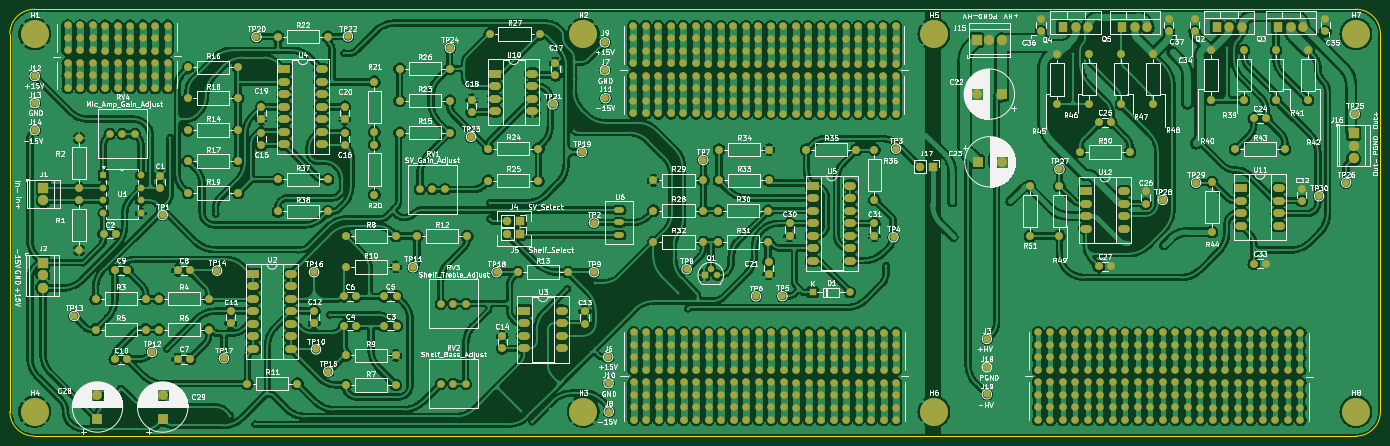
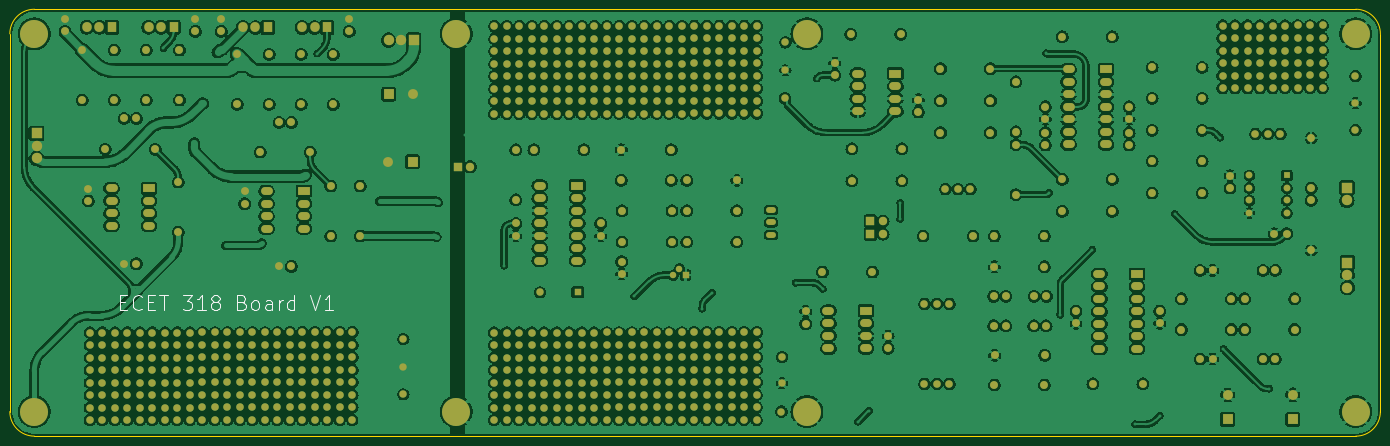
Circuit board: 9 layer files. Board 278.5 x 86.8 mm.
- bottom_copper: Signal_Processing_Board-B_Cu.gbl (790230 bytes)
- bottom_mask: Signal_Processing_Board-B_Mask.gbs (25557 bytes)
- paste: Signal_Processing_Board-B_Paste.gbp (502 bytes)
- bottom_silk: Signal_Processing_Board-B_Silkscreen.gbo (33183 bytes)
- outline: Signal_Processing_Board-Edge_Cuts.gm1 (1044 bytes)
- top_copper: Signal_Processing_Board-F_Cu.gtl (990064 bytes)
- top_mask: Signal_Processing_Board-F_Mask.gts (26446 bytes)
- paste: Signal_Processing_Board-F_Paste.gtp (502 bytes)
- top_silk: Signal_Processing_Board-F_Silkscreen.gto (424414 bytes)

=== bottom_copper: Signal_Processing_Board-B_Cu.gbl (790230 bytes, source omitted) ===
=== bottom_mask: Signal_Processing_Board-B_Mask.gbs (25557 bytes, source omitted) ===
=== paste: Signal_Processing_Board-B_Paste.gbp ===
G04 #@! TF.GenerationSoftware,KiCad,Pcbnew,8.0.4*
G04 #@! TF.CreationDate,2024-09-14T23:48:03-04:00*
G04 #@! TF.ProjectId,Signal_Processing_Board,5369676e-616c-45f5-9072-6f6365737369,rev?*
G04 #@! TF.SameCoordinates,Original*
G04 #@! TF.FileFunction,Paste,Bot*
G04 #@! TF.FilePolarity,Positive*
%FSLAX46Y46*%
G04 Gerber Fmt 4.6, Leading zero omitted, Abs format (unit mm)*
G04 Created by KiCad (PCBNEW 8.0.4) date 2024-09-14 23:48:03*
%MOMM*%
%LPD*%
G01*
G04 APERTURE LIST*
G04 APERTURE END LIST*
M02*

=== bottom_silk: Signal_Processing_Board-B_Silkscreen.gbo (33183 bytes, source omitted) ===
=== outline: Signal_Processing_Board-Edge_Cuts.gm1 ===
G04 #@! TF.GenerationSoftware,KiCad,Pcbnew,8.0.4*
G04 #@! TF.CreationDate,2024-09-14T23:48:03-04:00*
G04 #@! TF.ProjectId,Signal_Processing_Board,5369676e-616c-45f5-9072-6f6365737369,rev?*
G04 #@! TF.SameCoordinates,Original*
G04 #@! TF.FileFunction,Profile,NP*
%FSLAX46Y46*%
G04 Gerber Fmt 4.6, Leading zero omitted, Abs format (unit mm)*
G04 Created by KiCad (PCBNEW 8.0.4) date 2024-09-14 23:48:03*
%MOMM*%
%LPD*%
G01*
G04 APERTURE LIST*
G04 #@! TA.AperFunction,Profile*
%ADD10C,0.050000*%
G04 #@! TD*
G04 APERTURE END LIST*
D10*
X349720000Y-98500000D02*
G75*
G02*
X354720000Y-103500000I0J-5000000D01*
G01*
X76220000Y-103500000D02*
G75*
G02*
X81220000Y-98500000I5000000J0D01*
G01*
X354720000Y-180250000D02*
G75*
G02*
X349720000Y-185250000I-5000000J0D01*
G01*
X81220000Y-185250000D02*
G75*
G02*
X76220000Y-180250000I0J5000000D01*
G01*
X81220000Y-98500000D02*
X349720000Y-98500000D01*
X354720000Y-103500000D02*
X354720000Y-180250000D01*
X76220000Y-180250000D02*
X76220000Y-103500000D01*
X349720000Y-185250000D02*
X81220000Y-185250000D01*
M02*

=== top_copper: Signal_Processing_Board-F_Cu.gtl (990064 bytes, source omitted) ===
=== top_mask: Signal_Processing_Board-F_Mask.gts (26446 bytes, source omitted) ===
=== paste: Signal_Processing_Board-F_Paste.gtp ===
G04 #@! TF.GenerationSoftware,KiCad,Pcbnew,8.0.4*
G04 #@! TF.CreationDate,2024-09-14T23:48:02-04:00*
G04 #@! TF.ProjectId,Signal_Processing_Board,5369676e-616c-45f5-9072-6f6365737369,rev?*
G04 #@! TF.SameCoordinates,Original*
G04 #@! TF.FileFunction,Paste,Top*
G04 #@! TF.FilePolarity,Positive*
%FSLAX46Y46*%
G04 Gerber Fmt 4.6, Leading zero omitted, Abs format (unit mm)*
G04 Created by KiCad (PCBNEW 8.0.4) date 2024-09-14 23:48:02*
%MOMM*%
%LPD*%
G01*
G04 APERTURE LIST*
G04 APERTURE END LIST*
M02*

=== top_silk: Signal_Processing_Board-F_Silkscreen.gto (424414 bytes, source omitted) ===
